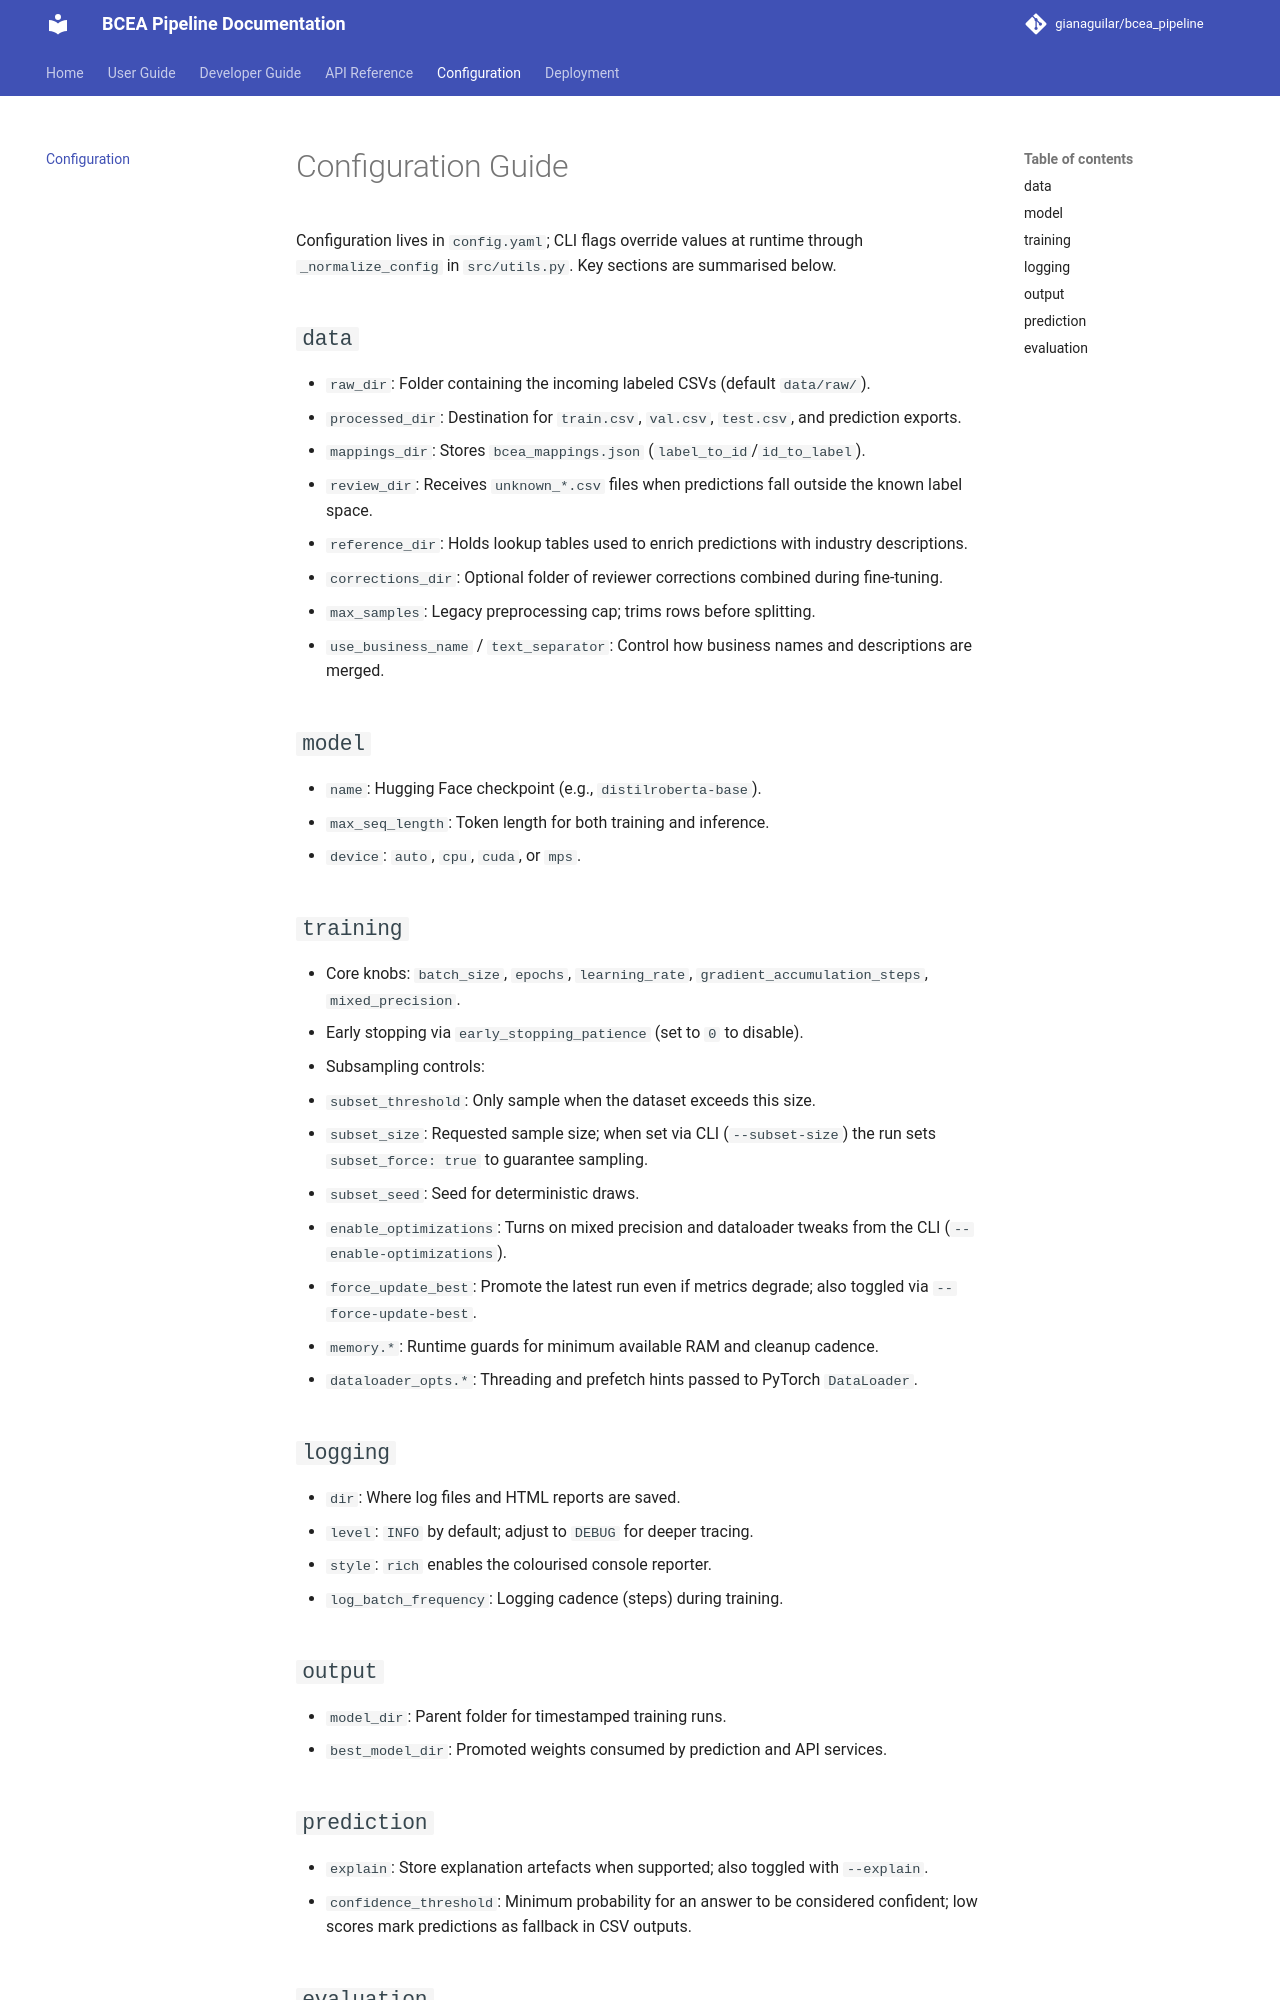

repository: Statistical-Institute-Of-Belize/bcea_pipeline · page: configuration/index.html · generator: mkdocs

# Configuration Guide

Configuration lives in `config.yaml`; CLI flags override values at runtime through `_normalize_config` in `src/utils.py`. Key sections are summarised below.

## `data`
- `raw_dir`: Folder containing the incoming labeled CSVs (default `data/raw/`).
- `processed_dir`: Destination for `train.csv`, `val.csv`, `test.csv`, and prediction exports.
- `mappings_dir`: Stores `bcea_mappings.json` (`label_to_id`/`id_to_label`).
- `review_dir`: Receives `unknown_*.csv` files when predictions fall outside the known label space.
- `reference_dir`: Holds lookup tables used to enrich predictions with industry descriptions.
- `corrections_dir`: Optional folder of reviewer corrections combined during fine-tuning.
- `max_samples`: Legacy preprocessing cap; trims rows before splitting.
- `use_business_name` / `text_separator`: Control how business names and descriptions are merged.

## `model`
- `name`: Hugging Face checkpoint (e.g., `distilroberta-base`).
- `max_seq_length`: Token length for both training and inference.
- `device`: `auto`, `cpu`, `cuda`, or `mps`.

## `training`
- Core knobs: `batch_size`, `epochs`, `learning_rate`, `gradient_accumulation_steps`, `mixed_precision`.
- Early stopping via `early_stopping_patience` (set to `0` to disable).
- Subsampling controls:
  - `subset_threshold`: Only sample when the dataset exceeds this size.
  - `subset_size`: Requested sample size; when set via CLI (`--subset-size`) the run sets `subset_force: true` to guarantee sampling.
  - `subset_seed`: Seed for deterministic draws.
- `enable_optimizations`: Turns on mixed precision and dataloader tweaks from the CLI (`--enable-optimizations`).
- `force_update_best`: Promote the latest run even if metrics degrade; also toggled via `--force-update-best`.
- `memory.*`: Runtime guards for minimum available RAM and cleanup cadence.
- `dataloader_opts.*`: Threading and prefetch hints passed to PyTorch `DataLoader`.

## `logging`
- `dir`: Where log files and HTML reports are saved.
- `level`: `INFO` by default; adjust to `DEBUG` for deeper tracing.
- `style`: `rich` enables the colourised console reporter.
- `log_batch_frequency`: Logging cadence (steps) during training.

## `output`
- `model_dir`: Parent folder for timestamped training runs.
- `best_model_dir`: Promoted weights consumed by prediction and API services.

## `prediction`
- `explain`: Store explanation artefacts when supported; also toggled with `--explain`.
- `confidence_threshold`: Minimum probability for an answer to be considered confident; low scores mark predictions as fallback in CSV outputs.
